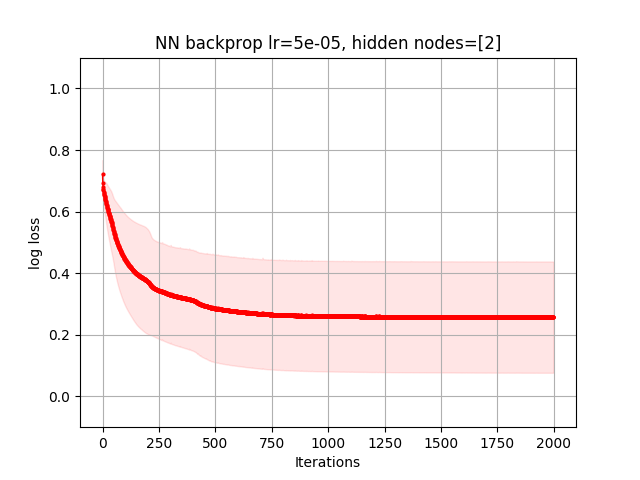

The table this chart was drawn from, first rows:
6.893186510122889521e-01, 6.358083497458147937e-01, 6.187299079093881993e-01, 6.125889977003853293e-01, 6.086923625078141109e-01, 6.051562119433808729e-01, 6.018332996538566793e-01, 5.986570963113997390e-01, 5.956100239795157902e-01, 5.926052289826634345e-01, 5.896118922631545800e-01, 5.866553420278670661e-01, 5.836746616513613928e-01, 5.806687421666580917e-01, 5.776641783891520721e-01, 5.746805552392570959e-01, 5.716918141890882099e-01, 5.686955372395315900e-01, 5.657306874046087453e-01, 5.627349833801473800e-01, 5.597195673117096870e-01, 5.567131528484139391e-01, 5.537254043818109484e-01, 5.507740164442184172e-01
7.302201704343017630e-01, 7.244209662636178493e-01, 7.197768792466978649e-01, 7.157597241589870318e-01, 7.123894118697626787e-01, 7.094078722793702996e-01, 7.066631708901709441e-01, 7.044454166170959208e-01, 7.026247104086574824e-01, 7.011201163953256765e-01, 6.997894684504023521e-01, 6.986407452187767264e-01, 6.976116210299381226e-01, 6.966771865896373983e-01, 6.958295491167444391e-01, 6.950554626870107944e-01, 6.943536508507954785e-01, 6.936496609605875552e-01, 6.929868506109408965e-01, 6.922671376304554425e-01, 6.915937730055439214e-01, 6.909760919548711966e-01, 6.903864196281225274e-01, 6.898210304253418190e-01
6.903317945039726400e-01, 6.768417128876595967e-01, 6.650779097375796312e-01, 6.545563397907507852e-01, 6.442978130606571430e-01, 6.339928944465506033e-01, 6.239102928678170734e-01, 6.151283338431488001e-01, 6.069617012110680720e-01, 5.986569150395578687e-01, 5.913185752179673793e-01, 5.845570987107027161e-01, 5.780169514576863898e-01, 5.719931697451168251e-01, 5.663108931628992870e-01, 5.608473450935596016e-01, 5.558004457035761181e-01, 5.511703265097420701e-01, 5.470230393931053703e-01, 5.431760762392658926e-01, 5.398421139400453317e-01, 5.367889638353876558e-01, 5.340593486184914696e-01, 5.317107923153002735e-01
7.796788110140236983e-01, 7.443679936901013150e-01, 7.252610630108770051e-01, 7.143108243504987520e-01, 7.072005356440630441e-01, 7.021783017325898824e-01, 6.983141694705028435e-01, 6.951934488054364314e-01, 6.925434659802490733e-01, 6.901599703578598088e-01, 6.879231838077181083e-01, 6.857396002278581815e-01, 6.835318016352610604e-01, 6.812368021360252213e-01, 6.788161310606328769e-01, 6.761989926789022665e-01, 6.733070099768453387e-01, 6.700113087336720952e-01, 6.663043627317386530e-01, 6.621434924411203626e-01, 6.572912921815738940e-01, 6.515153856249168429e-01, 6.453983023462840363e-01, 6.400353504675967420e-01
6.469501087973301701e-01, 6.389245228860611636e-01, 6.306816376819645020e-01, 6.222792571836330833e-01, 6.134754272743748738e-01, 6.047050085484563242e-01, 5.959616445666073847e-01, 5.871740977805768313e-01, 5.787600524737565033e-01, 5.706644621847789534e-01, 5.630279512805766995e-01, 5.554850292006594525e-01, 5.485879894217254860e-01, 5.422160537150105819e-01, 5.359970699661762428e-01, 5.300373276819142498e-01, 5.243479956480633364e-01, 5.188244935761483490e-01, 5.134880046491100414e-01, 5.086336318867151762e-01, 5.043392886191779834e-01, 5.005190134261767732e-01, 4.970192670396074153e-01, 4.939090562664922857e-01
7.559395159255754004e-01, 7.145947251598724348e-01, 7.044293994843207063e-01, 6.993118106411059243e-01, 6.969524141245853066e-01, 6.959826753449602776e-01, 6.951473586931786741e-01, 6.944184750298476594e-01, 6.938082282462983974e-01, 6.933180622570751517e-01, 6.929388621756016331e-01, 6.925803550199065572e-01, 6.922774029854390498e-01, 6.919969921022288695e-01, 6.917308333505051143e-01, 6.914776595172138496e-01, 6.912463071613205168e-01, 6.910431724471192139e-01, 6.908301849685266616e-01, 6.906252330902487024e-01, 6.904434221565295404e-01, 6.902643446907869018e-01, 6.900874960152884041e-01, 6.899089675843107505e-01
7.400939551651175563e-01, 6.830432498354357396e-01, 6.640115681263888403e-01, 6.533143767493980736e-01, 6.452240967841162966e-01, 6.378001556510742853e-01, 6.304459366275766419e-01, 6.229801600894181446e-01, 6.153429370462563108e-01, 6.075421536937738454e-01, 5.995798366249157629e-01, 5.914501162473276841e-01, 5.831930320051288419e-01, 5.749333873097980385e-01, 5.668234448772355716e-01, 5.587636645093105869e-01, 5.507646063449116447e-01, 5.428049813336269791e-01, 5.349225532887139645e-01, 5.271284533992749433e-01, 5.194392527858292530e-01, 5.117951286992110660e-01, 5.041869715314897249e-01, 4.966105071299933282e-01
6.848040541441133833e-01, 6.839112925403572074e-01, 6.827405828323263037e-01, 6.812081237825713398e-01, 6.792931635867334172e-01, 6.769623906317493445e-01, 6.741374316289451274e-01, 6.707769654704293094e-01, 6.676030323588356685e-01, 6.645519971981322938e-01, 6.615894740824057596e-01, 6.587467731067333521e-01, 6.559375774261251291e-01, 6.531621954256946472e-01, 6.504413950307017522e-01, 6.476128837153042328e-01, 6.444050360729727256e-01, 6.408330789820687601e-01, 6.374392376975580587e-01, 6.335531599744794740e-01, 6.292731581349508829e-01, 6.253764179418060953e-01, 6.217645936261908535e-01, 6.184119924372757371e-01
8.012978527404329698e-01, 7.255483766611164897e-01, 7.052042687404375121e-01, 6.987272321478581460e-01, 6.961348523423424028e-01, 6.947185178877335332e-01, 6.937236710155004760e-01, 6.929260001414371262e-01, 6.922468002554126310e-01, 6.916499298494717118e-01, 6.911137402547277153e-01, 6.906227637047309686e-01, 6.901650110416470696e-01, 6.897309955927335423e-01, 6.893130335850938817e-01, 6.889045708177669036e-01, 6.884973636459991164e-01, 6.880898652258184978e-01, 6.876782225505109203e-01, 6.872592211157573239e-01, 6.868304729677305875e-01, 6.863910090787467277e-01, 6.859361966800020527e-01, 6.854627452542645383e-01
6.945186734070846191e-01, 6.939036249881082030e-01, 6.932666482766562943e-01, 6.926719918148473987e-01, 6.921008782356080635e-01, 6.915143204612487215e-01, 6.909281429510548689e-01, 6.903602790641507614e-01, 6.897695070924396710e-01, 6.892021049992810289e-01, 6.886292622320260293e-01, 6.880309495905110317e-01, 6.873657314471171009e-01, 6.866309998874371434e-01, 6.858782812792351136e-01, 6.851031426653211298e-01, 6.842838828174893084e-01, 6.834172347932339076e-01, 6.824972904235121485e-01, 6.815242676023073320e-01, 6.804799341684195646e-01, 6.793314876642069233e-01, 6.780846187586972995e-01, 6.767326570660249230e-01
